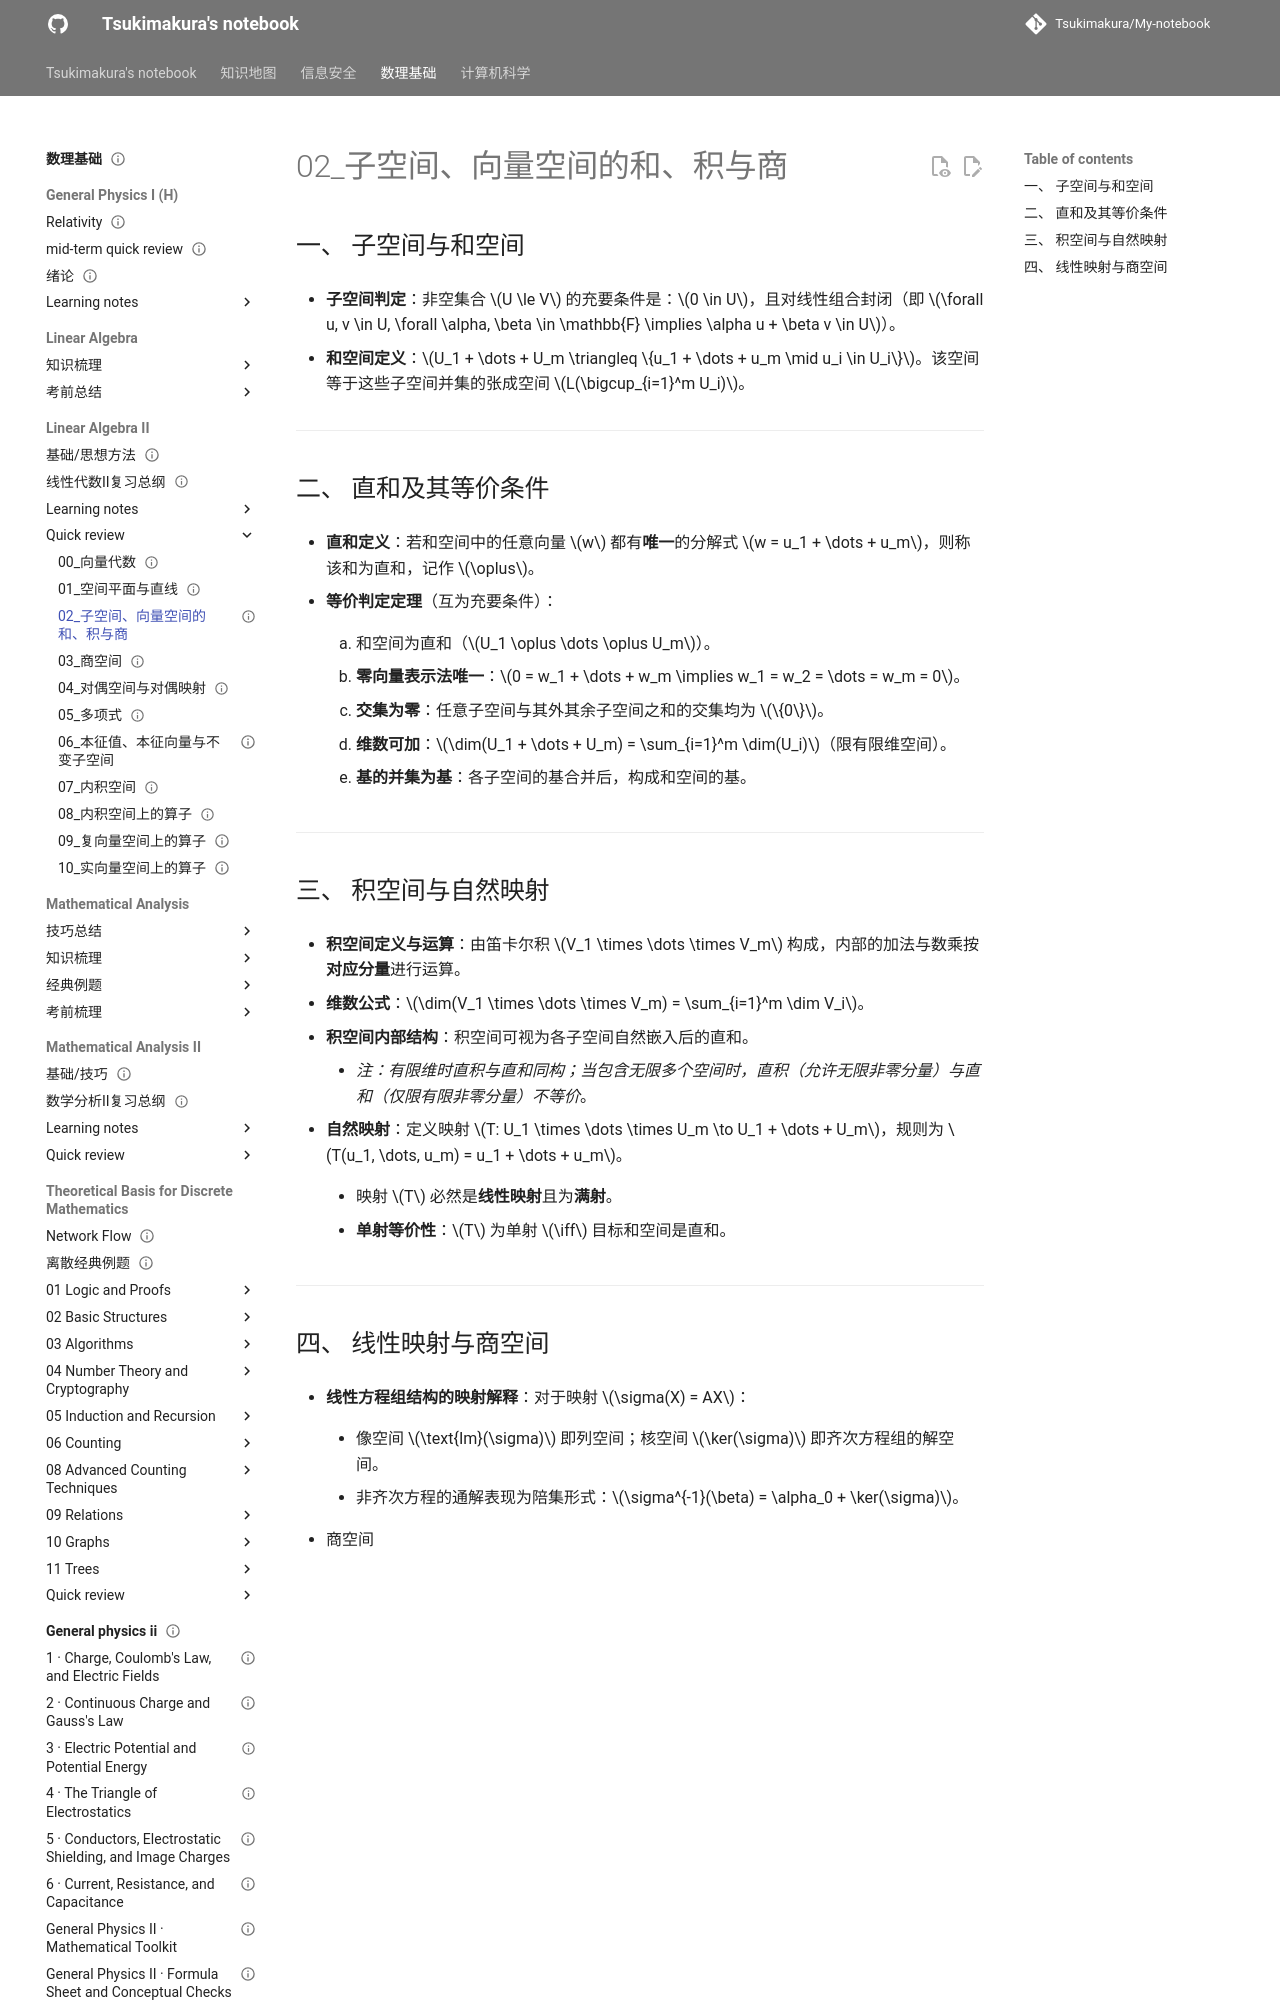

repository: Tsukimakura/My-notebook · page: 数理基础/Linear Algebra II/quick review/02_子空间、向量空间的和、积与商/index.html · generator: mkdocs

---
title: "02_子空间、向量空间的和、积与商"
status: draft
tags: [math-physics]
created: null
updated: 2026-10-06
sources: []
---

# 02_子空间、向量空间的和、积与商

## 一、 子空间与和空间

- **子空间判定**：非空集合 $U \le V$ 的充要条件是：$0 \in U$，且对线性组合封闭（即 $\forall u, v \in U, \forall \alpha, \beta \in \mathbb{F} \implies \alpha u + \beta v \in U$）。

- **和空间定义**：$U_1 + \dots + U_m \triangleq \{u_1 + \dots + u_m \mid u_i \in U_i\}$。该空间等于这些子空间并集的张成空间 $L(\bigcup_{i=1}^m U_i)$。

---

## 二、 直和及其等价条件

- **直和定义**：若和空间中的任意向量 $w$ 都有**唯一**的分解式 $w = u_1 + \dots + u_m$，则称该和为直和，记作 $\oplus$。

- **等价判定定理**（互为充要条件）：

    1. 和空间为直和（$U_1 \oplus \dots \oplus U_m$）。

    2. **零向量表示法唯一**：$0 = w_1 + \dots + w_m \implies w_1 = w_2 = \dots = w_m = 0$。

    3. **交集为零**：任意子空间与其外其余子空间之和的交集均为 $\{0\}$。

    4. **维数可加**：$\dim(U_1 + \dots + U_m) = \sum_{i=1}^m \dim(U_i)$（限有限维空间）。

    5. **基的并集为基**：各子空间的基合并后，构成和空间的基。

---
